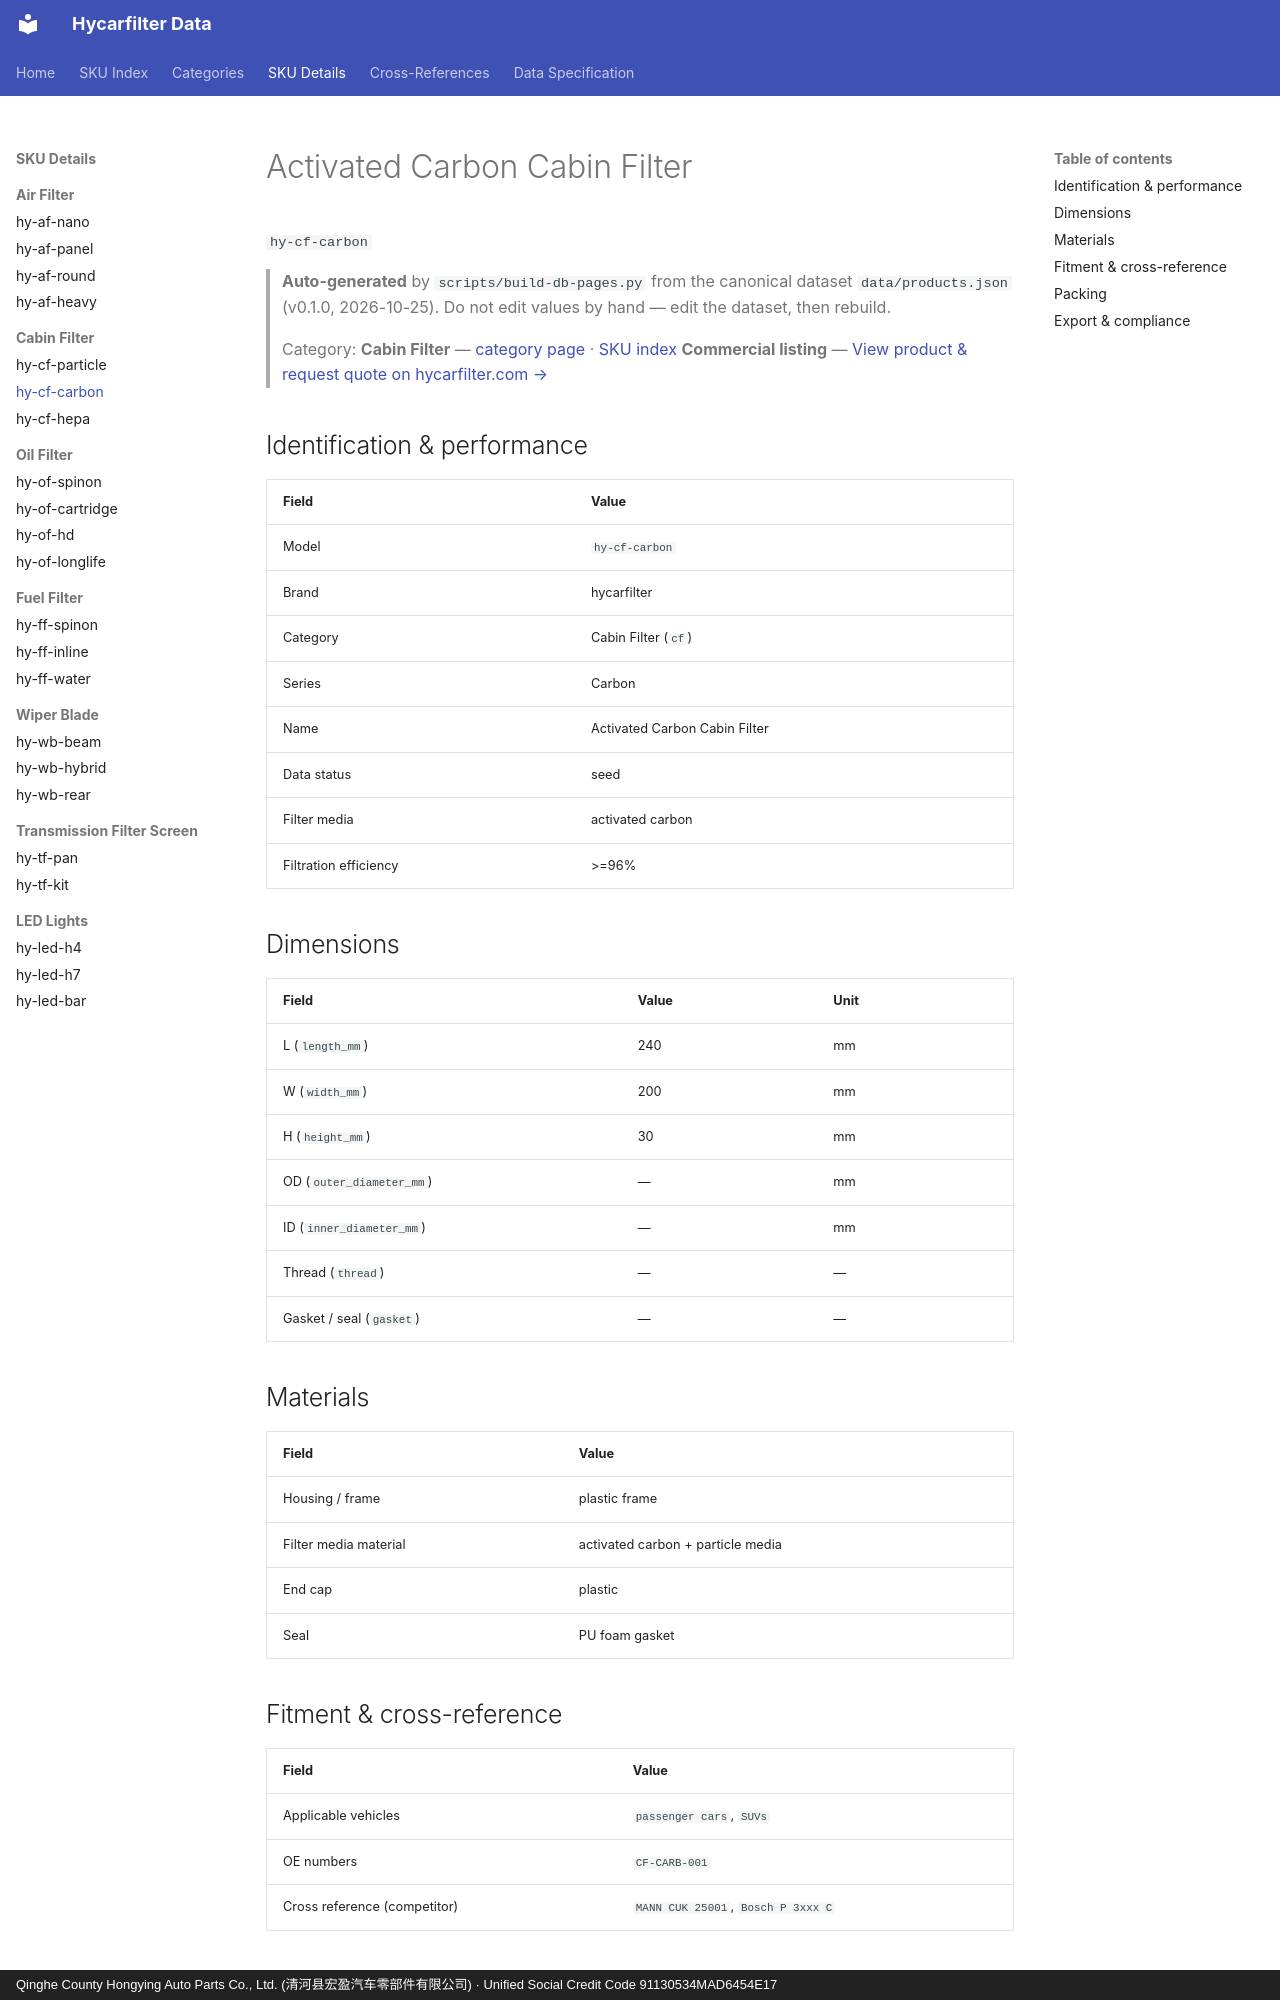

repository: martinxionbiotech-max/data.hycarfilter · page: products/hy-cf-carbon/index.html · generator: mkdocs · copyright: Qinghe County Hongying Auto Parts Co., Ltd. (清河县宏盈汽车零部件有限公司) · Unified Social Credit Code 91130534MAD6454E17

# Activated Carbon Cabin Filter

`hy-cf-carbon`
> **Auto-generated** by `scripts/build-db-pages.py` from the canonical dataset `data/products.json` (v0.1.0, 2026-10-25). Do not edit values by hand — edit the dataset, then rebuild.

> Category: **Cabin Filter** — [category page](cabin-filter.md) · [SKU index](index.md)
> **Commercial listing** — [View product &amp; request quote on hycarfilter.com →](https://hycarfilter.com/products/hy-cf-carbon/)

## Identification & performance

| Field | Value |
|---|---|
| Model | `hy-cf-carbon` |
| Brand | hycarfilter |
| Category | Cabin Filter (`cf`) |
| Series | Carbon |
| Name | Activated Carbon Cabin Filter |
| Data status | seed |
| Filter media | activated carbon |
| Filtration efficiency | >=96% |

## Dimensions

| Field | Value | Unit |
|---|---|---|
| L (`length_mm`) | 240 | mm |
| W (`width_mm`) | 200 | mm |
| H (`height_mm`) | 30 | mm |
| OD (`outer_diameter_mm`) | — | mm |
| ID (`inner_diameter_mm`) | — | mm |
| Thread (`thread`) | — | — |
| Gasket / seal (`gasket`) | — | — |

## Materials

| Field | Value |
|---|---|
| Housing / frame | plastic frame |
| Filter media material | activated carbon + particle media |
| End cap | plastic |
| Seal | PU foam gasket |
